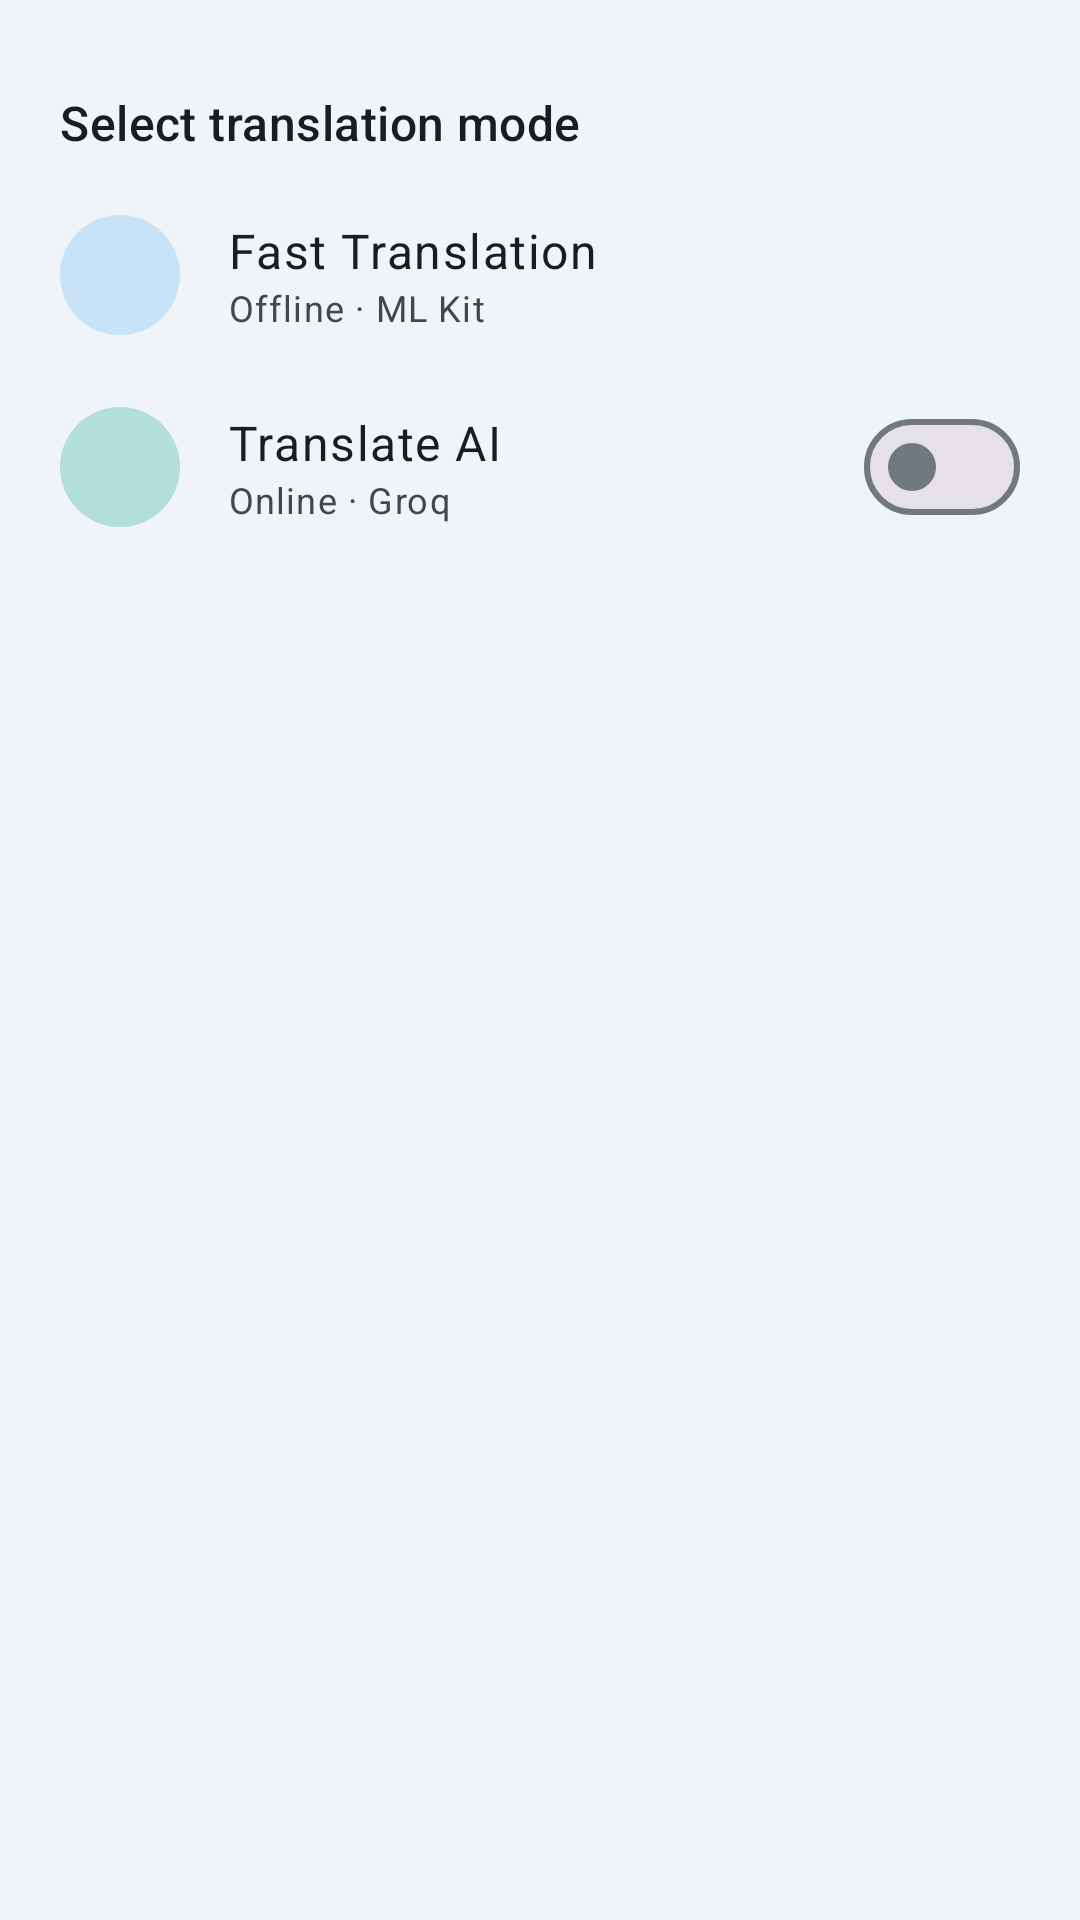

Produce the Android XML layout that renders to this screen, including the resource entries it uses.
<!-- AndroidManifest.xml: application theme AppTheme -->
<!-- res/layout/bottom_sheet_translate_mode.xml -->
<?xml version="1.0" encoding="utf-8"?>
<LinearLayout
    xmlns:android="http://schemas.android.com/apk/res/android"
    xmlns:app="http://schemas.android.com/apk/res-auto"
    android:layout_width="match_parent"
    android:layout_height="wrap_content"
    android:orientation="vertical"
    android:paddingBottom="24dp">

    
    <View
        android:layout_width="32dp"
        android:layout_height="4dp"
        android:layout_gravity="center_horizontal"
        android:layout_marginTop="10dp"
        android:layout_marginBottom="16dp"
        android:background="@drawable/bg_bottom_sheet_handle"
        android:backgroundTint="?attr/colorOutlineVariant" />

    
    <TextView
        android:layout_width="match_parent"
        android:layout_height="wrap_content"
        android:paddingHorizontal="20dp"
        android:paddingBottom="8dp"
        android:text="@string/label_select_mode"
        android:textAppearance="?attr/textAppearanceTitleMedium"
        android:textColor="?attr/colorOnSurface" />

    
    <LinearLayout
        android:id="@+id/rowModeFast"
        android:layout_width="match_parent"
        android:layout_height="64dp"
        android:orientation="horizontal"
        android:gravity="center_vertical"
        android:paddingHorizontal="20dp"
        android:background="?attr/selectableItemBackground">

        
        <ImageView
            android:layout_width="40dp"
            android:layout_height="40dp"
            android:padding="8dp"
            android:src="@drawable/ic_bolt"
            android:background="@drawable/bg_avatar_circle"
            android:backgroundTint="?attr/colorSecondaryContainer"
            android:contentDescription="@null" />

        
        <LinearLayout
            android:layout_width="0dp"
            android:layout_height="wrap_content"
            android:layout_weight="1"
            android:orientation="vertical"
            android:layout_marginStart="16dp">

            <TextView
                android:id="@+id/textModeFast"
                android:layout_width="wrap_content"
                android:layout_height="wrap_content"
                android:text="@string/mode_fast"
                android:textAppearance="?attr/textAppearanceBodyLarge"
                android:textColor="?attr/colorOnSurface" />

            <TextView
                android:id="@+id/textModeFastSub"
                android:layout_width="wrap_content"
                android:layout_height="wrap_content"
                android:text="@string/mode_fast_sub"
                android:textAppearance="?attr/textAppearanceBodySmall"
                android:textColor="?attr/colorOnSurfaceVariant" />

        </LinearLayout>

    </LinearLayout>

    
    <LinearLayout
        android:id="@+id/rowModeAi"
        android:layout_width="match_parent"
        android:layout_height="64dp"
        android:orientation="horizontal"
        android:gravity="center_vertical"
        android:paddingHorizontal="20dp"
        android:background="?attr/selectableItemBackground">

        
        <ImageView
            android:layout_width="40dp"
            android:layout_height="40dp"
            android:padding="8dp"
            android:src="@drawable/ic_auto_awesome"
            android:background="@drawable/bg_avatar_circle"
            android:backgroundTint="?attr/colorTertiaryContainer"
            android:contentDescription="@null" />

        
        <LinearLayout
            android:layout_width="0dp"
            android:layout_height="wrap_content"
            android:layout_weight="1"
            android:orientation="vertical"
            android:layout_marginStart="16dp">

            <TextView
                android:id="@+id/textModeAi"
                android:layout_width="wrap_content"
                android:layout_height="wrap_content"
                android:text="@string/mode_ai"
                android:textAppearance="?attr/textAppearanceBodyLarge"
                android:textColor="?attr/colorOnSurface" />

            <TextView
                android:id="@+id/textModeAiSub"
                android:layout_width="wrap_content"
                android:layout_height="wrap_content"
                android:text="@string/mode_ai_sub"
                android:textAppearance="?attr/textAppearanceBodySmall"
                android:textColor="?attr/colorOnSurfaceVariant" />

        </LinearLayout>

        
        <com.google.android.material.materialswitch.MaterialSwitch
            android:id="@+id/switchTranslateMode"
            android:layout_width="wrap_content"
            android:layout_height="wrap_content"
            android:layout_marginStart="8dp"
            android:contentDescription="@string/cd_switch_mode" />

    </LinearLayout>

</LinearLayout>
<!-- resources referenced by this layout -->
<resources>
  <!-- drawable bg_avatar_circle (drawable) -->
  <?xml version="1.0" encoding="utf-8"?>
  <shape xmlns:android="http://schemas.android.com/apk/res/android"
      android:shape="oval">
      <solid android:color="?attr/colorPrimary" />
  </shape>
  <!-- drawable ic_auto_awesome (drawable) -->
  <?xml version="1.0" encoding="utf-8"?>
  <vector
      xmlns:android="http://schemas.android.com/apk/res/android"
      android:width="24dp"
      android:height="24dp"
      android:viewportWidth="24"
      android:viewportHeight="24"
      android:tint="?attr/colorTertiaryContainer">
      <path
          android:fillColor="?attr/colorOnTertiaryContainer"
          android:pathData="M19,9l1.25,-2.75L23,5l-2.75,-1.25L19,1l-1.25,2.75L15,5l2.75,1.25L19,9zM11.5,9.5L9,4L6.5,9.5L1,12l5.5,2.5L9,20l2.5,-5.5L17,12L11.5,9.5zM19,15l-1.25,2.75L15,19l2.75,1.25L19,23l1.25,-2.75L23,19l-2.75,-1.25L19,15z"/>
  </vector>
  <!-- drawable ic_bolt (drawable) -->
  <?xml version="1.0" encoding="utf-8"?>
  <vector
      xmlns:android="http://schemas.android.com/apk/res/android"
      android:width="24dp"
      android:height="24dp"
      android:viewportWidth="24"
      android:viewportHeight="24"
      android:tint="?attr/colorSecondaryContainer">
      <path
          android:fillColor="?attr/colorOnSecondaryContainer"
          android:pathData="M7,2v11h3v9l7,-12h-4l4,-8z"/>
  </vector>
  <string name="cd_switch_mode">Toggle translation mode</string>
  <string name="label_select_mode">Select translation mode</string>
  <string name="mode_ai">Translate AI </string>
  <string name="mode_ai_sub">Online · Groq</string>
  <string name="mode_fast">Fast Translation</string>
  <string name="mode_fast_sub">Offline · ML Kit</string>
  <style name="AppTheme" parent="Theme.Material3.DayNight.NoActionBar">
          <item name="colorPrimary">@color/colorPrimary</item>
          <item name="colorPrimaryDark">@color/colorPrimaryDark</item>
          <item name="colorAccent">@color/colorAccent</item>
          
          <item name="android:windowTranslucentNavigation">false</item>
          <item name="android:navigationBarColor">@android:color/transparent</item>
          
          <item name="android:windowLightStatusBar">true</item>
      </style>
  <!-- not gathered from this repository: default colours our renderer supplied (Android Studio template values) -->
  <color name="colorPrimary">#FF6200EE</color>
  <color name="colorPrimaryDark">#FF3700B3</color>
  <color name="colorAccent">#FF03DAC5</color>
</resources>
